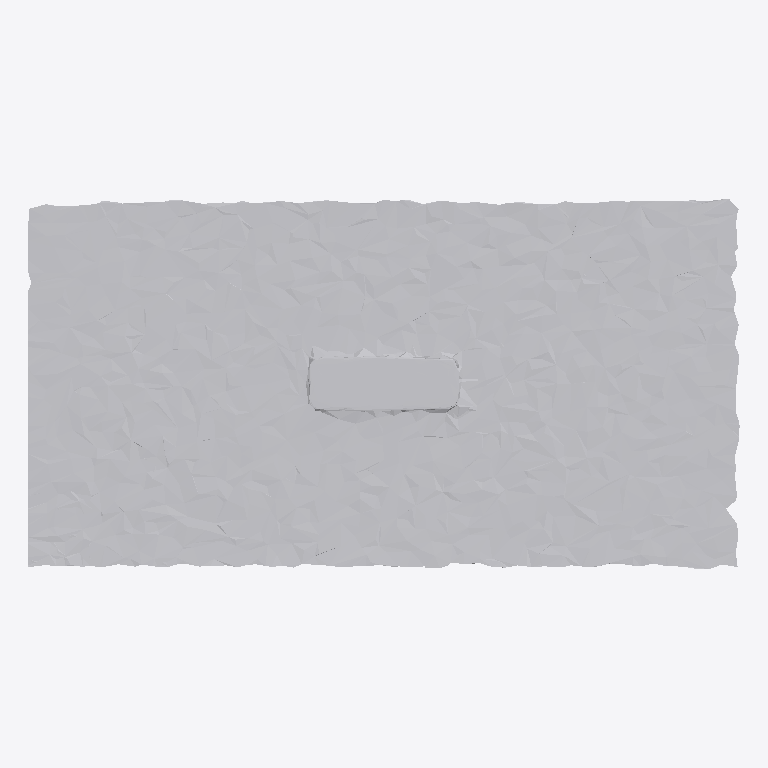
Plan cut of the same IFC building model at storey 'Ground Floor' (level 0.00 m, cut at 1.40 m), seen from above with north up, elements coloured by IFC class: 1 other element (light grey). No cut surface shows.
Extent 1.0 m × 0.5 m × 0.1 m (x, y, z). Storeys (1): Ground Floor at 0.00 m. Elements (1): 1 IfcFurniture.

HEADER;
FILE_DESCRIPTION(('ViewDefinition [CoordinationView]'),'2;1');
FILE_NAME('','2026-07-12T07:43:41',(''),(''),'IfcOpenShell 0.8.0','IfcOpenShell 0.8.0','');
FILE_SCHEMA(('IFC4'));
ENDSEC;
DATA;
#17=IFCPROJECT('3cGStYhF5EH9u$4lGAfU1f',#5,'Office Project',$,$,$,$,(#15),#10);
#20=IFCSITE('257KfgcjzFdeCf6WTvUPIU',#5,'Site',$,$,#19,$,$,.ELEMENT.,$,$,$,$,$);
#22=IFCBUILDING('3SmhBzCZ52av_yYRy65AWa',#5,'Building',$,$,#21,$,$,.ELEMENT.,$,$,$);
#24=IFCBUILDINGSTOREY('0b2_upKsH9wBT_b1OiJO5J',#5,'Ground Floor',$,$,#23,$,$,.ELEMENT.,0.0);
#35=IFCFURNITURE('3y7ss$2oj9rQWSLc14mNb8',#5,'list04_monitor',$,$,#34,#31,$,$);
ENDSEC;
